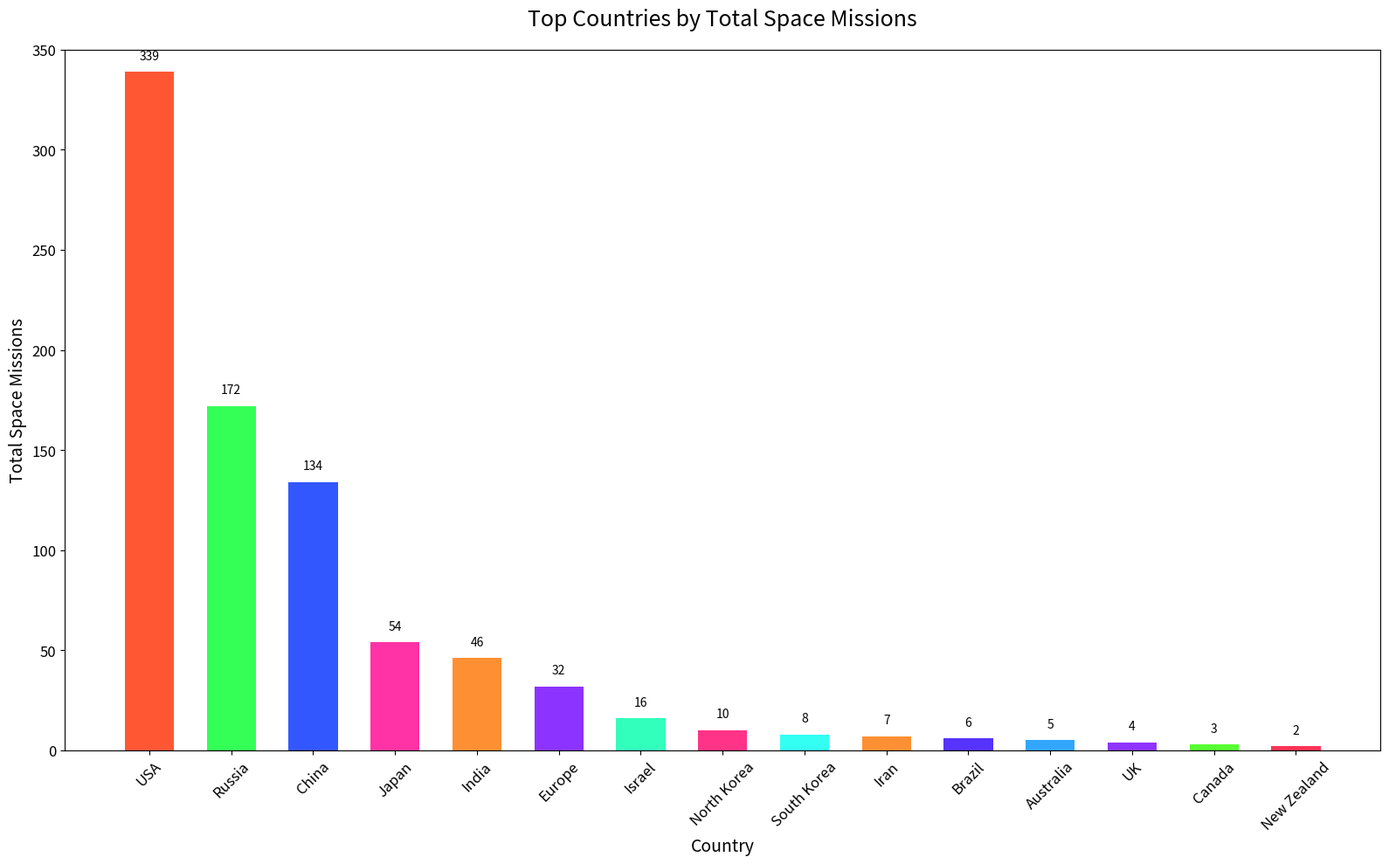

Source code (Python):

import matplotlib.pyplot as plt

# Data
countries = [
    "USA", "Russia", "China", "Japan", "India", 
    "Europe", "Israel", "North Korea", "South Korea", "Iran", 
    "Brazil", "Australia", "UK", "Canada", "New Zealand"
]
total_space_missions = [339, 172, 134, 54, 46, 32, 16, 10, 8, 7, 6, 5, 4, 3, 2]

# Colors for each country
colors = [
    '#FF5733', '#33FF57', '#3357FF', '#FF33A6', '#FF8F33',
    '#8D33FF', '#33FFBD', '#FF3387', '#33FFF3', '#FF8F33',
    '#5733FF', '#33A6FF', '#8F33FF', '#57FF33', '#FF3357'
]

# Plot
fig, ax = plt.subplots(figsize=(16, 10))
bars = ax.bar(countries, total_space_missions, color=colors, width=0.6)

# Set the title and labels
ax.set_title('Top Countries by Total Space Missions', fontsize=18, pad=20)
ax.set_ylabel('Total Space Missions', fontsize=14)
ax.set_xlabel('Country', fontsize=14)

# Customize the tick labels
plt.xticks(rotation=45, fontsize=12)
plt.yticks(fontsize=12)

# Set y-axis limits
ax.set_ylim(0, 350)

# Add the data values on the bars
for bar in bars:
    height = bar.get_height()
    label_y_pos = height + 5
    ax.text(bar.get_x() + bar.get_width()/2, label_y_pos, f'{height}', ha='center', va='bottom')

# Show the plot
plt.tight_layout()
plt.show()
